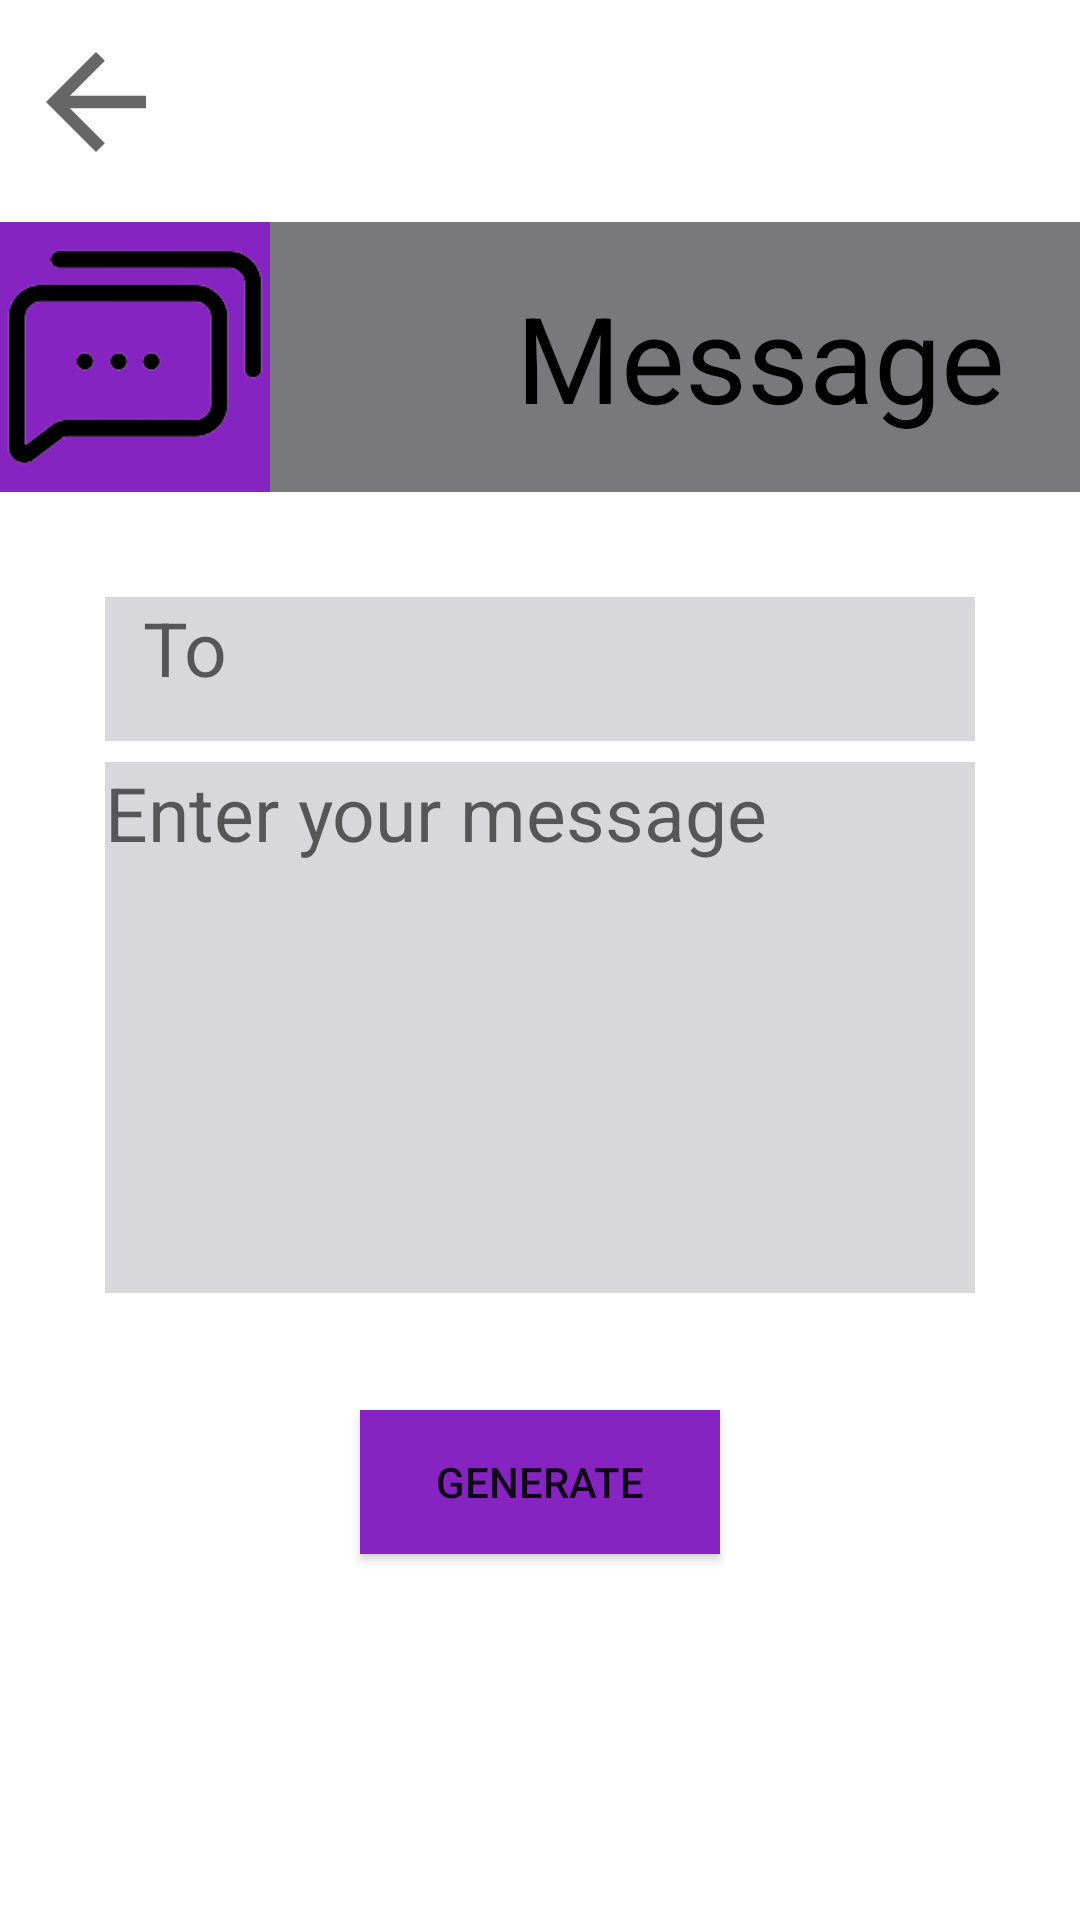

Here is an Android app screen rendered from its layout file. Give the layout XML and the strings, colors and styles it references.
<!-- AndroidManifest.xml: application theme Theme.Bottom_menu -->
<!-- res/layout/create_qr_message.xml -->
<?xml version="1.0" encoding="utf-8"?>
<RelativeLayout xmlns:android="http://schemas.android.com/apk/res/android"
    xmlns:app="http://schemas.android.com/apk/res-auto"
    xmlns:tools="http://schemas.android.com/tools"
    android:layout_width="wrap_content"
    android:layout_height="wrap_content"
    tools:context=".FavoriteFragment">


    <ImageView
        android:id="@+id/btnArrowBack"
        android:layout_width="50dp"
        android:layout_height="50dp"
        android:layout_alignParentStart="true"
        android:layout_alignParentTop="true"
        android:layout_marginStart="7dp"
        android:layout_marginTop="9dp"
        app:srcCompat="@drawable/ic_arrow_back" />

    <LinearLayout
        android:layout_width="500dp"
        android:layout_height="120dp"
        android:layout_below="@+id/btnArrowBack"
        android:layout_marginTop="0dp"
        android:id="@+id/liner"
        android:orientation="horizontal">

        <ImageView
            android:background="#8624C1"
            android:layout_width="90dp"
            android:layout_height="90dp"
            android:layout_gravity="center"
            android:foregroundGravity="center"
            android:src="@drawable/ic_message"
            />

        <TextView
            android:layout_width="327dp"
            android:layout_height="90dp"
            android:layout_gravity="center"
            android:background="#79797C"
            android:gravity="center"
            android:text="Message"
            android:textColor="@color/black"
            android:textSize="40dp" />

    </LinearLayout>

    <EditText
        android:id="@+id/editTextTo"
        android:layout_width="344dp"
        android:layout_height="48dp"
        android:layout_below="@+id/liner"
        android:layout_alignParentStart="true"
        android:layout_alignParentEnd="true"
        android:layout_marginStart="35dp"
        android:layout_marginLeft="35dp"
        android:layout_marginTop="20dp"

        android:layout_marginEnd="35dp"
        android:background="#D8D8DA"
        android:gravity="left|top"

        android:hint="  To"
        android:textSize="25dp" />

    <EditText
        android:id="@+id/editTextMessage"
        android:layout_width="344dp"
        android:layout_height="177dp"
        android:layout_below="@+id/liner"
        android:layout_alignParentStart="true"
        android:layout_alignParentEnd="true"
        android:layout_marginStart="35dp"
        android:layout_marginLeft="35dp"
        android:layout_marginEnd="35dp"
        android:layout_marginTop="75dp"
        android:background="#D8D8DA"
        android:gravity="left|top"
        android:hint="Enter your message"
        android:textSize="25dp" />

    <TextView
        android:layout_width="wrap_content"
        android:layout_height="wrap_content"
        android:text="*"
        android:textColor="#FF1100"
        android:textSize="20dp"
        android:layout_marginLeft="385dp"
        android:layout_marginTop="209dp"
        />
    <Button
        android:id="@+id/btnGenerate"
        android:layout_width="match_parent"
        android:layout_height="wrap_content"
        android:layout_below="@+id/editTextMessage"
        android:layout_alignParentStart="true"
        android:layout_alignParentEnd="true"
        android:layout_marginStart="120dp"
        android:layout_marginTop="39dp"
        android:layout_marginEnd="120dp"
        android:background="#8624C1"
        android:text="Generate" />


</RelativeLayout>
<!-- resources referenced by this layout -->
<resources>
  <color name="black">#FF000000</color>
  <!-- drawable ic_arrow_back (drawable) -->
  <vector xmlns:android="http://schemas.android.com/apk/res/android"
      android:width="50dp"
      android:height="50dp"
      android:tint="?attr/colorControlNormal"
  
      android:viewportWidth="24"
      android:viewportHeight="24">
      <path
          android:fillColor="@android:color/black"
          android:pathData="M20,11H7.83l5.59,-5.59L12,4l-8,8 8,8 1.41,-1.41L7.83,13H20v-2z" />
  </vector>
  <!-- drawable ic_message: png bitmap (drawable-v24, 6978 bytes) -->
  <style name="Theme.Bottom_menu" parent="Theme.MaterialComponents.DayNight.NoActionBar">
          
          <item name="colorPrimary">@color/purple_500</item>
          <item name="colorPrimaryVariant">@color/purple_700</item>
          <item name="colorOnPrimary">@color/white</item>
          
          <item name="colorSecondary">@color/teal_200</item>
          <item name="colorSecondaryVariant">@color/teal_700</item>
          <item name="colorOnSecondary">@color/black</item>
          
          <item name="android:statusBarColor" tools:targetApi="l">?attr/colorPrimaryVariant</item>
          
      </style>
  <color name="purple_500">#FF6200EE</color>
  <color name="purple_700">#FF3700B3</color>
  <color name="white">#FFFFFFFF</color>
  <color name="teal_200">#FF03DAC5</color>
  <color name="teal_700">#FF018786</color>
</resources>
